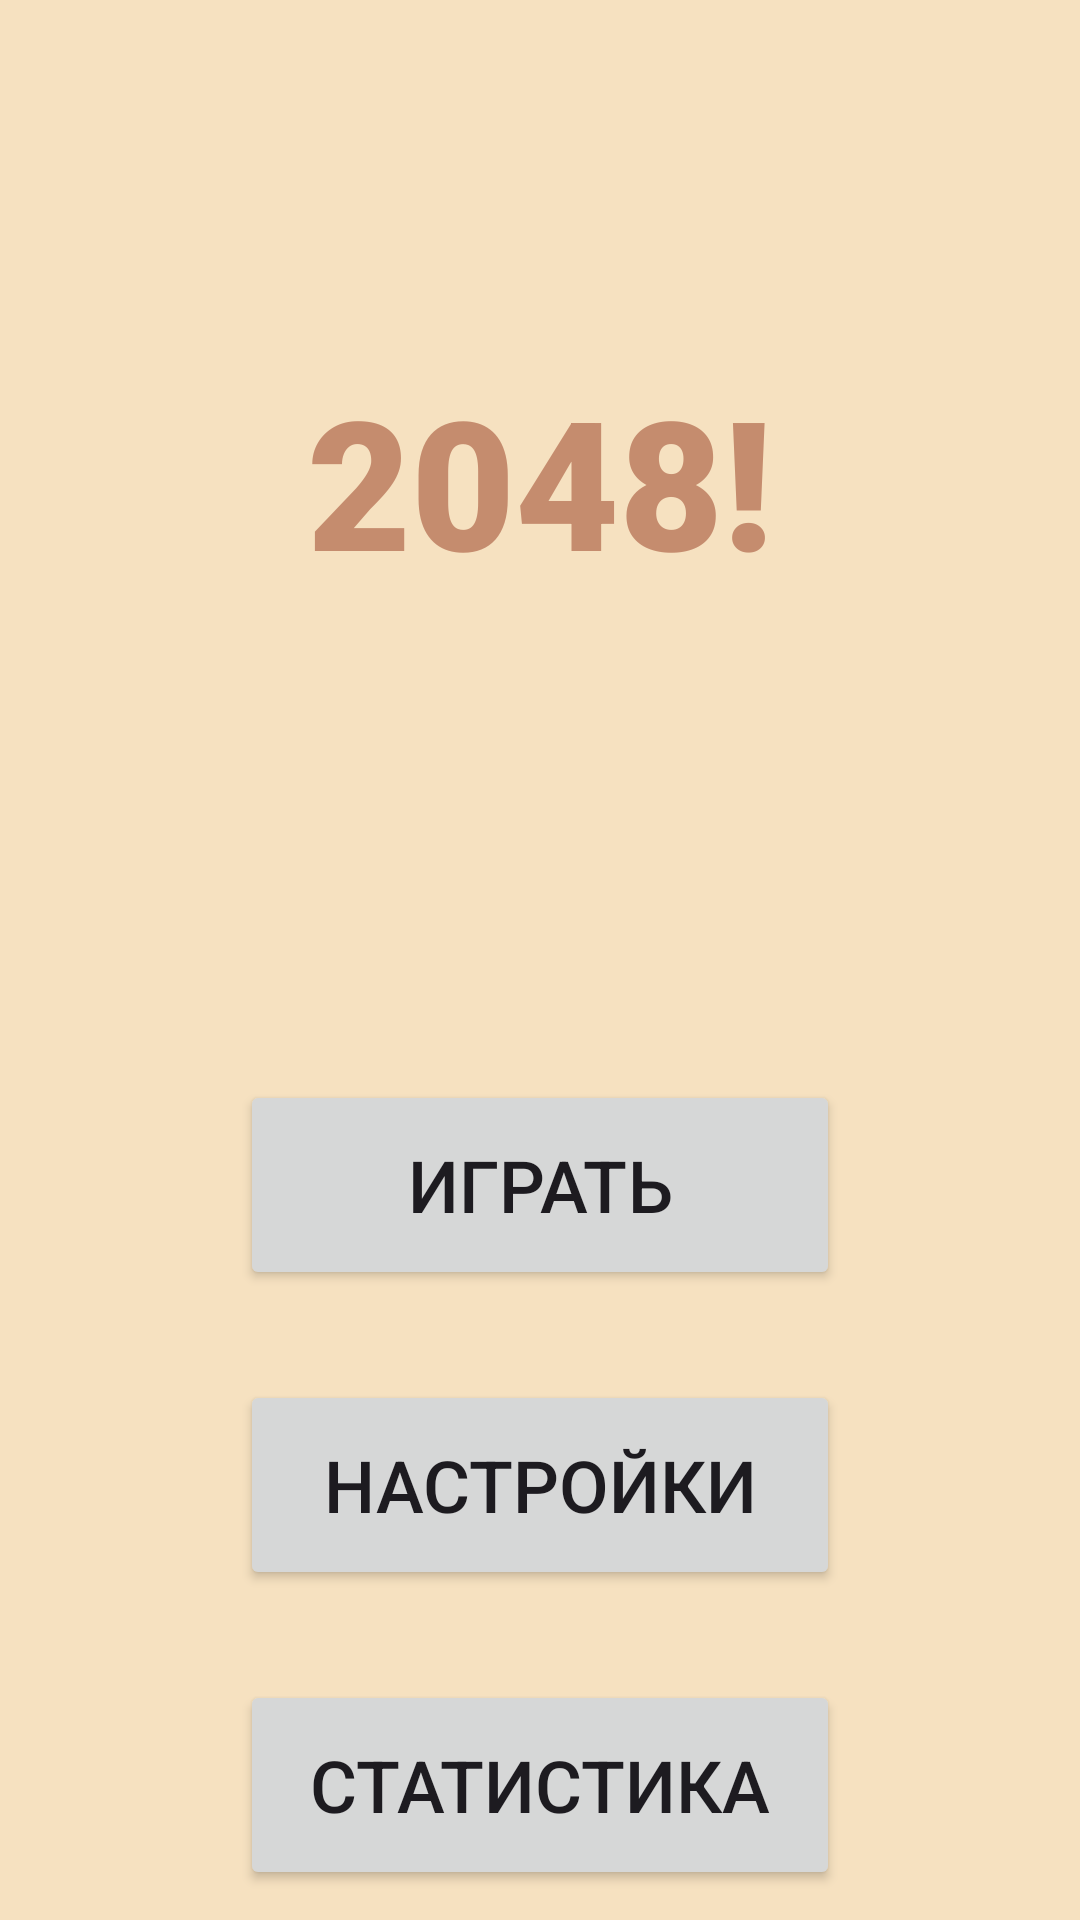

This screen was rendered from an Android layout file. Write that file and the resources it references.
<!-- AndroidManifest.xml: application theme Theme.Game2048 -->
<!-- res/layout/activity_main.xml -->
<?xml version="1.0" encoding="utf-8"?>
<androidx.constraintlayout.widget.ConstraintLayout xmlns:android="http://schemas.android.com/apk/res/android"
    xmlns:app="http://schemas.android.com/apk/res-auto"
    xmlns:tools="http://schemas.android.com/tools"
    android:id="@+id/main"
    android:layout_width="match_parent"
    android:layout_height="match_parent"
    android:background="#f6e8e1"
    tools:context=".MainActivity">

    <LinearLayout
        android:layout_width="match_parent"
        android:layout_height="match_parent"
        android:background="#F6E1C0"
        android:orientation="vertical"
        tools:layout_editor_absoluteX="16dp"
        tools:layout_editor_absoluteY="16dp">

        <TextView
            android:id="@+id/tvTitle"
            android:layout_width="match_parent"
            android:layout_height="wrap_content"
            android:layout_marginTop="120dp"
            android:layout_marginBottom="160dp"
            android:fontFamily="sans-serif-black"
            android:gravity="center"
            android:text="2048!"
            android:textColor="#C58C6E"
            android:textSize="60sp"
            android:textStyle="bold" />

        <Button
            android:id="@+id/btnPlay"
            android:layout_width="match_parent"
            android:layout_height="70dp"
            android:layout_marginLeft="80dp"
            android:layout_marginRight="80dp"
            android:text="Играть"
            android:textSize="24sp" />

        <Button
            android:id="@+id/btnSettings"
            android:layout_width="match_parent"
            android:layout_height="70dp"
            android:layout_marginLeft="80dp"
            android:layout_marginTop="30dp"
            android:layout_marginRight="80dp"
            android:text="Настройки"
            android:textSize="24sp" />

        <Button
            android:id="@+id/btnStatistics"
            android:layout_width="match_parent"
            android:layout_height="70dp"
            android:layout_marginLeft="80dp"
            android:layout_marginTop="30dp"
            android:layout_marginRight="80dp"
            android:text="Статистика"
            android:textSize="24sp" />

    </LinearLayout>

</androidx.constraintlayout.widget.ConstraintLayout>
<!-- resources referenced by this layout -->
<resources>
  <style name="Theme.Game2048" parent="Base.Theme.Game2048" />
  <style name="Base.Theme.Game2048" parent="Theme.Material3.DayNight.NoActionBar">
          
          <item name="colorPrimary">#999F6D</item>
      </style>
</resources>
